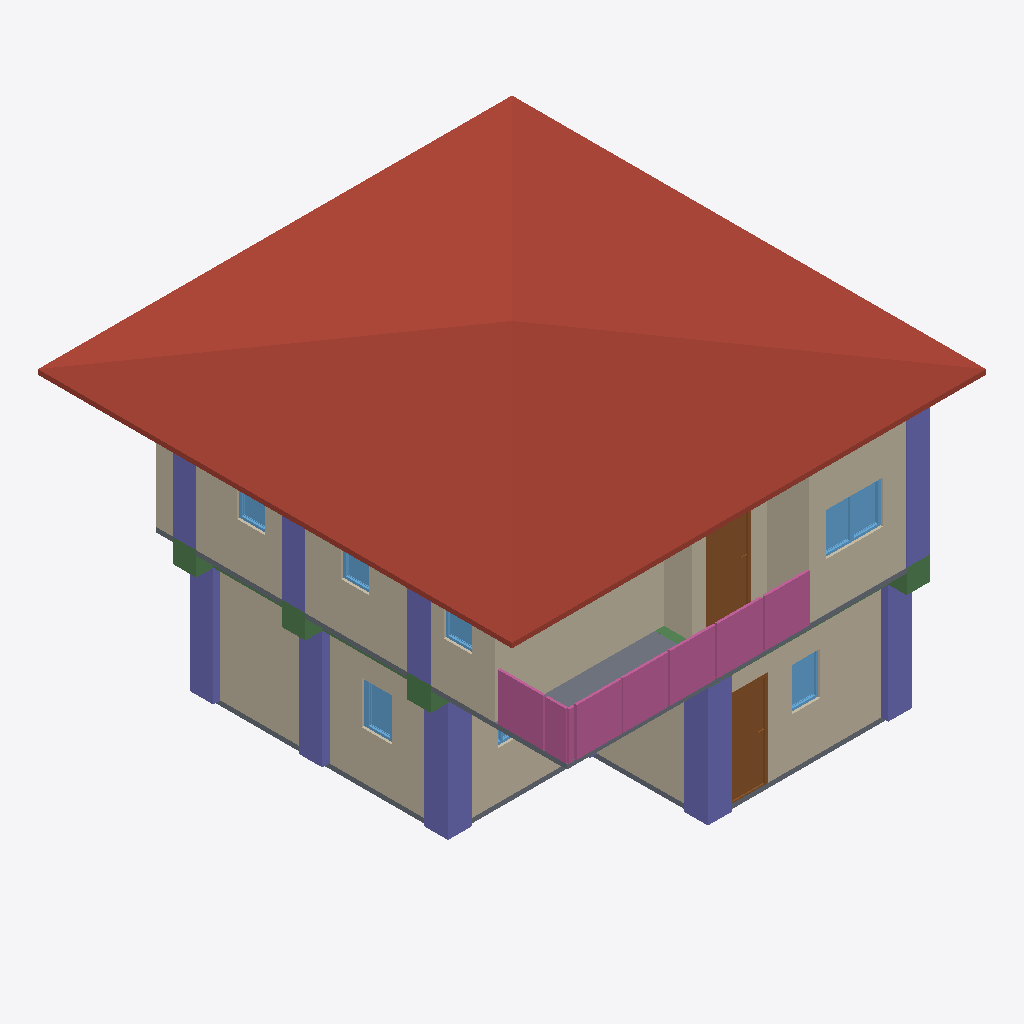
Isometric view of an IFC building model (IFC-SPF (STEP), schema IFC4, length unit metre), seen from the south-west, elements coloured by IFC class: 10 walls (beige), 10 windows (light blue), 9 columns (violet), 7 beams (green), 4 railings (pink), 3 doors (brown), 2 slabs (grey), 1 roof (red-brown).
Extent 10.0 m × 10.0 m × 7.0 m (x, y, z). Storeys (3): GF at 0.00 m; 2F at 3.00 m; 3F at 6.00 m. Elements (117): 31 IfcColumn, 27 IfcWall, 17 IfcBeam, 17 IfcWindow, 10 IfcDoor, 8 IfcRailing, 3 IfcSlab, 2 IfcStairFlight, 1 IfcCovering, 1 IfcRoof.

HEADER;
FILE_DESCRIPTION(('ViewDefinition[DesignTransferView]'),'2;1');
FILE_NAME('s05-activity.ifc','2025-09-08T15:31:06+08:00',(''),(''),'IfcOpenShell 0.8.3-post1','Bonsai 0.8.3-post1','');
FILE_SCHEMA(('IFC4'));
ENDSEC;
DATA;
#1=IFCPROJECT('02DGBcqFn6eeVB$EWLdiCo',$,'My Project',$,$,$,$,(#14,#26),#9);
#31=IFCSITE('1lmJEtESf86vJdy37mteyh',$,'My Site',$,$,#54,$,$,$,$,$,$,$,$);
#37=IFCBUILDING('24qELzlXj4Wv7vVJIbD$EU',$,'My Building',$,$,#60,$,$,$,$,$,$);
#43=IFCBUILDINGSTOREY('3gqUzCMcn7yRacz3pUKXiD',$,'2F',$,$,#2999,$,$,$,$);
#67=IFCBUILDINGSTOREY('0A85k5d_n1GejFlG8GUE_h',$,'GF',$,$,#83,$,$,$,$);
#5993=IFCBUILDINGSTOREY('2E1zWba3bCJeLYjkJDoOBf',$,'3F',$,$,#6014,$,$,$,$);
#6015=IFCROOF('1R0ZXtexT5jhInxt1ARXu5',$,'Roof',$,$,#6037,#6025,$,$);
#3887=IFCWALL('1R96V3fpj3_gGGzST6eeo8',$,'Wall',$,$,#4269,#3893,$,$);
#231=IFCWALL('1Za0MAlyHETBVTKkIIPklw',$,'Wall',$,$,#506,#237,$,$);
#91=IFCWALL('22u0QoLzj9qfHwbDPip$Ev',$,'Wall',$,$,#104,#99,$,$);
#4012=IFCWALL('1gu0TLLiHF$BgZjZsyg4J3',$,'Wall',$,$,#4424,#4018,$,$);
#3912=IFCWALL('2tx$lVVMjCgxO8xGXtDESy',$,'Wall',$,$,#4301,#3918,$,$);
#4508=IFCSLAB('2cbXL2Vvn1lv7T7n0OudZ5',$,'Slab',$,$,#4516,#4523,$,$);
#8656=IFCCOLUMN('1UNeDWZO13deO3BCu1Eh37',$,'Column',$,$,#8663,#8667,$,$);
#8370=IFCCOLUMN('2biBsh1wP5OeOSLtOTRcs1',$,'Column',$,$,#8377,#8381,$,$);
#8299=IFCRAILING('3qOT0MEen8hhEBpGjhpIaX',$,'Railing',$,$,#8320,#8308,$,$);
#8321=IFCRAILING('0QwWlevlH8s9CKPIpjkbaf',$,'Railing',$,$,#8341,#8329,$,$);
#256=IFCWALL('2UKOuSU9n0pxcxNeUF8ZQL',$,'Wall',$,$,#538,#262,$,$);
#281=IFCWALL('3dYaz5dez7XR$F8WBfjUYO',$,'Wall',$,$,#570,#287,$,$);
#5356=IFCDOOR('2RuVZ0Wvz00fHx33_zqsgz',$,'Door',$,$,#5404,#5364,$,2.0,0.899999976158142,$,$,$);
#6695=IFCRAILING('1iHbyp1BrBmPwOMHrDHadc',$,'Railing',$,'FRAMELESS_PANEL',#7031,#6704,$,.USERDEFINED.);
#9980=IFCCOLUMN('1O4Ti_y_DBURll$WG4znkK',$,'Column',$,$,#10336,#9991,$,$);
#8590=IFCCOLUMN('1_EZ_4OSz3jwnDXBFoThYF',$,'Column',$,$,#8597,#8601,$,$);
#3987=IFCWALL('2RNe3pHpP5yfdqm1uCnO8W',$,'Wall',$,$,#4392,#3993,$,$);
#8347=IFCCOLUMN('2t7gvah_L4SgoOBm2Lsm1w',$,'Column',$,$,#8355,#8359,$,$);
#9914=IFCCOLUMN('3OW57LczPBRu8wnzJ9Rop_',$,'Column',$,$,#10356,#9925,$,$);
#6560=IFCRAILING('1E_UN428b0LQRXEiDupkS7',$,'Railing',$,'FRAMELESS_PANEL',#6581,#6569,$,.USERDEFINED.);
#834=IFCSLAB('1fay6ra9DCsuvBP5evanw1',$,'Slab',$,$,#842,#849,$,$);
#3962=IFCWALL('3StcDPdzP5ZuMVsbcxlkOa',$,'Wall',$,$,#3973,#3968,$,$);
#965=IFCDOOR('39f5b$e298vBIthhoStkwM',$,'Door',$,$,#993,#974,$,2.0,0.899999976158142,$,$,$);
#3937=IFCWALL('2lLGBo5wvDYBUyuv6PIfri',$,'Wall',$,$,#4333,#3943,$,$);
#10266=IFCCOLUMN('3mL1SwwbL2qBYk9e3o40DF',$,'Column',$,$,#10371,#10277,$,$);
#9735=IFCCOLUMN('0MeAZWzZjBvvOfNExrScOo',$,'Column',$,$,#9810,#9746,$,$);
#10156=IFCCOLUMN('13c8L8l7b9AxHBuH$xSnOE',$,'Column',$,$,#10557,#10167,$,$);
#994=IFCDOOR('1TiFw0Au11mfOinthyRMc$',$,'Door',$,$,#1057,#1002,$,2.0,0.899999976158142,$,$,$);
#5307=IFCWINDOW('2bo1zJho1Ah9j0DNNrLeMi',$,'Window',$,$,#5355,#5315,$,0.899999976158142,0.600000023841858,$,$,$);
#5242=IFCWINDOW('2R$nfq8QL1ph3rEkM6ZoA5',$,'Window',$,$,#5306,#5251,$,0.899999976158142,0.600000023841858,$,$,$);
#1426=IFCWINDOW('2Es6hUK$51qOw30OnGbEMM',$,'Window',$,$,#1491,#1436,$,0.899999976158142,0.600000023841858,$,$,$);
#2820=IFCWINDOW('3UnKIzP5HAqAQVB$s_Ijz5',$,'Window',$,$,#2868,#2828,$,0.899999976158142,0.600000023841858,$,$,$);
#10310=IFCBEAM('2LkkCmdsz2jBst8qsrVVcF',$,'Beam',$,$,#10376,#10321,$,$);
#10244=IFCBEAM('2jlbQrpWXCeuG6Oys2yFnM',$,'Beam',$,$,#10366,#10255,$,$);
#10580=IFCBEAM('0Z1wzZ9lz5QeRenp0rCyeY',$,'Beam',$,$,#10606,#10591,$,$);
#10222=IFCBEAM('2CMOEpeBz2VRFSq_ez3m3q',$,'Beam',$,$,#10361,#10233,$,$);
#5779=IFCWINDOW('0sYtz3jOz0XvJyrxx68_Qy',$,'Window',$,$,#5843,#5788,$,0.899999976158142,0.600000023841858,$,$,$);
#5584=IFCWINDOW('31grFTUIH8qg$aHhHaeB6_',$,'Window',$,$,#5648,#5593,$,0.899999976158142,0.600000023841858,$,$,$);
#5649=IFCWINDOW('3bg9T$JVbErueU4sHNs00B',$,'Window',$,$,#5697,#5657,$,0.899999976158142,0.600000023841858,$,$,$);
#9146=IFCBEAM('1PWEOJOY5ECgXduIHWNX2z',$,'Beam',$,$,#9153,#9157,$,$);
#9102=IFCBEAM('1mSoV5BNL2DgadnaGmGuuG',$,'Beam',$,$,#9109,#9113,$,$);
#2722=IFCWINDOW('1VmWFVcN95w9rCWi2NZnlP',$,'Window',$,$,#2770,#2730,$,0.899999976158142,0.600000023841858,$,$,$);
#9013=IFCBEAM('2$hy_KjZ5069QVuX45lnOT',$,'Beam',$,$,#9020,#9024,$,$);
#2123=IFCWINDOW('0aeIkTHVr9_vH$KrefCna9',$,'Window',$,$,#2187,#2132,$,0.899999976158142,0.600000023841858,$,$,$);
#2869=IFCWINDOW('1zDW3I5lP3Uv43uFgetbyR',$,'Window',$,$,#2917,#2877,$,0.899999976158142,0.600000023841858,$,$,$);
ENDSEC;